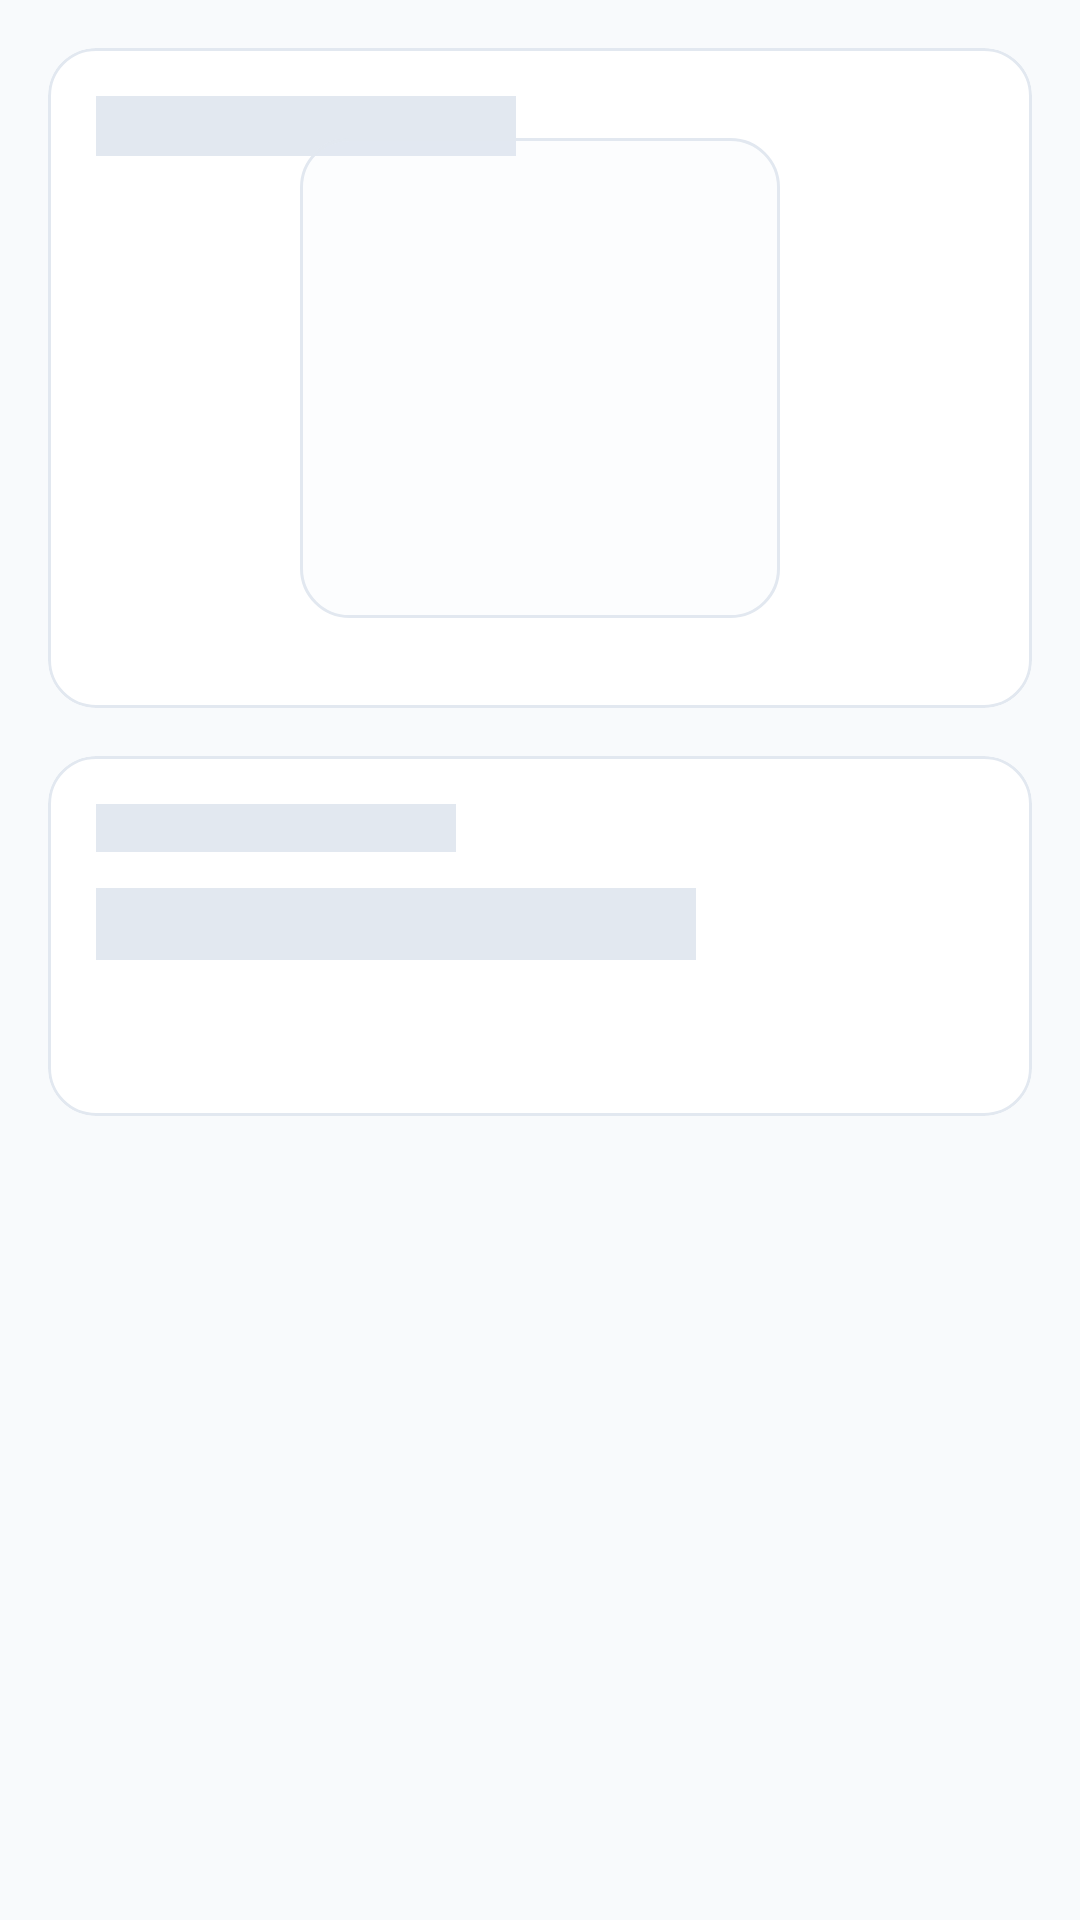

This screen was rendered from an Android layout file. Write that file and the resources it references.
<!-- AndroidManifest.xml: application theme Theme.Marketmind -->
<!-- res/layout/view_skeleton_dashboard.xml -->
<?xml version="1.0" encoding="utf-8"?>
<LinearLayout xmlns:android="http://schemas.android.com/apk/res/android"
    xmlns:app="http://schemas.android.com/apk/res-auto"
    android:id="@+id/container_skeleton_dashboard"
    android:layout_width="match_parent"
    android:layout_height="wrap_content"
    android:orientation="vertical"
    android:padding="@dimen/spacing_16dp">

    
    <com.google.android.material.card.MaterialCardView
        android:layout_width="match_parent"
        android:layout_height="220dp"
        app:cardBackgroundColor="?attr/colorCardBackground"
        app:cardCornerRadius="@dimen/card_corner_radius"
        app:cardElevation="0dp"
        app:strokeColor="?attr/colorCardStroke"
        app:strokeWidth="@dimen/stroke_width">

        <RelativeLayout
            android:layout_width="match_parent"
            android:layout_height="match_parent"
            android:padding="@dimen/spacing_16dp">

            <View
                android:layout_width="140dp"
                android:layout_height="20dp"
                android:background="?attr/colorSkeletonBase" />

            <View
                android:layout_width="160dp"
                android:layout_height="160dp"
                android:layout_centerInParent="true"
                android:background="@drawable/bg_status_chip"
                android:backgroundTint="?attr/colorSkeletonBase" />
        </RelativeLayout>
    </com.google.android.material.card.MaterialCardView>

    
    <com.google.android.material.card.MaterialCardView
        android:layout_width="match_parent"
        android:layout_height="120dp"
        android:layout_marginTop="@dimen/spacing_16dp"
        app:cardBackgroundColor="?attr/colorCardBackground"
        app:cardCornerRadius="@dimen/card_corner_radius"
        app:cardElevation="0dp"
        app:strokeColor="?attr/colorCardStroke"
        app:strokeWidth="@dimen/stroke_width">

        <LinearLayout
            android:layout_width="match_parent"
            android:layout_height="match_parent"
            android:orientation="vertical"
            android:padding="@dimen/spacing_16dp">

            <View
                android:layout_width="120dp"
                android:layout_height="16dp"
                android:background="?attr/colorSkeletonBase" />

            <View
                android:layout_width="200dp"
                android:layout_height="24dp"
                android:layout_marginTop="@dimen/spacing_12dp"
                android:background="?attr/colorSkeletonBase" />
        </LinearLayout>
    </com.google.android.material.card.MaterialCardView>

</LinearLayout>
<!-- resources referenced by this layout -->
<resources>
  <dimen name="card_corner_radius">16dp</dimen>
  <dimen name="spacing_12dp">12dp</dimen>
  <dimen name="spacing_16dp">16dp</dimen>
  <dimen name="stroke_width">1dp</dimen>
  <!-- drawable bg_status_chip (drawable) -->
  <?xml version="1.0" encoding="utf-8"?>
  <shape xmlns:android="http://schemas.android.com/apk/res/android"
      android:shape="rectangle">
      <solid android:color="#1A1F293D" />
      <corners android:radius="16dp" />
      <stroke
          android:width="1dp"
          android:color="?attr/colorCardStroke" />
  </shape>
  <style name="Theme.Marketmind" parent="Base.Theme.Marketmind" />
  <style name="Base.Theme.Marketmind" parent="Theme.Material3.DayNight.NoActionBar">
          <item name="colorPrimary">@color/accent_blue</item>
          <item name="colorOnPrimary">@color/white</item>
          <item name="colorPrimaryContainer">@color/accent_blue_alpha20</item>
          <item name="colorOnPrimaryContainer">@color/accent_blue_dark</item>
  
          <item name="android:colorBackground">@color/bg_light</item>
          <item name="colorSurface">@color/surface_card_light</item>
          <item name="colorOnSurface">@color/text_primary_light</item>
          <item name="colorOnSurfaceVariant">@color/text_secondary_light</item>
  
          
          <item name="colorCardBackground">@color/surface_card_light</item>
          <item name="colorCardElevated">@color/surface_elevated_light</item>
          <item name="colorCardStroke">@color/stroke_light</item>
  
          <item name="colorRiskLow">@color/risk_low</item>
          <item name="colorRiskModerate">@color/risk_moderate</item>
          <item name="colorRiskHigh">@color/risk_high</item>
          <item name="colorRiskCritical">@color/risk_critical</item>
  
          <item name="colorAssetEquity">@color/asset_equity</item>
          <item name="colorAssetGold">@color/asset_gold</item>
          <item name="colorAssetBonds">@color/asset_bonds</item>
  
          <item name="colorStatusOnline">@color/status_online</item>
          <item name="colorStatusStale">@color/status_stale</item>
          <item name="colorStatusOffline">@color/status_offline</item>
  
          <item name="colorSkeletonBase">#E2E8F0</item>
      </style>
  <color name="accent_blue">#3B82F6</color>
  <color name="white">#FFFFFFFF</color>
  <color name="accent_blue_alpha20">#333B82F6</color>
  <color name="accent_blue_dark">#2563EB</color>
  <color name="bg_light">#F8FAFC</color>
  <color name="surface_card_light">#FFFFFF</color>
  <color name="text_primary_light">#0F172A</color>
  <color name="text_secondary_light">#475569</color>
  <color name="surface_elevated_light">#F1F5F9</color>
  <color name="stroke_light">#E2E8F0</color>
  <color name="risk_low">#10B981</color>
  <color name="risk_moderate">#F59E0B</color>
  <color name="risk_high">#EF4444</color>
  <color name="risk_critical">#8B5CF6</color>
  <color name="asset_equity">#3B82F6</color>
  <color name="asset_gold">#EAB308</color>
  <color name="asset_bonds">#10B981</color>
  <color name="status_online">#10B981</color>
  <color name="status_stale">#F59E0B</color>
  <color name="status_offline">#EF4444</color>
</resources>
